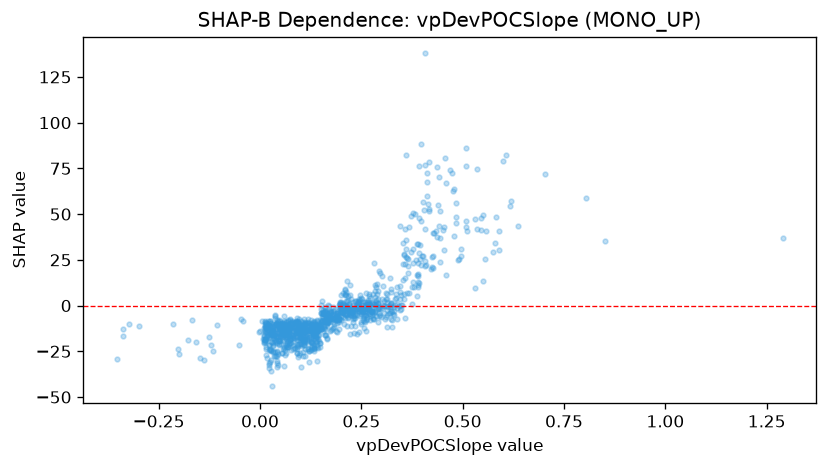

Values plotted in this chart, from the file beside it:
feature_value, shap_value
0.4288, 39.69
0.2909, 8.118
0.4439, 51.57
0.5076, 85.95
0.1083, -10.28
0.0253, -8.543
0.2655, 0.9236
0.1686, -9
0.0809, -9.125
0.051, -10.81
0.209, 8.61
0.1614, -3.268
0.2239, -1.467
0.2663, -2.002
0.4682, 74.06
0.4385, 55.07
0.0159, -9.592
0.4128, 72.21
0.2319, -6.596
0.2509, 3.451
0.3104, -6.198
0.5549, 25.39
0.5446, 48.08
0.176, -3.587
0.2904, -1.85
0.172, -7.141
0.0934, -8.919
0.0158, -11.77
0.1264, -24.03
0.0864, -16.41
0.0326, -22.28
0.1325, -16.05
0.0448, -26.44
0.179, -7.425
0.0541, -13.33
0.1997, -5.913
0.3065, -0.1026
0.0428, -33.57
0.2718, -8.02
0.2689, 6.394
0.3611, 26.32
0.224, -11.14
0.1323, -23.39
0.082, -17.13
0.161, -12.97
0.1909, -8.077
0.1962, -0.02524
0.1082, -18.21
0.3971, 88.2
0.1885, -7.947
0.2578, -2.915
0.145, -11.1
0.0948, -13.06
-0.2031, -24
0.5757, 29.35
0.27, -1.873
0.0118, -18.12
0.3777, 12.85
0.3911, 47.99
0.2963, 17.89
... 1,071 more rows
